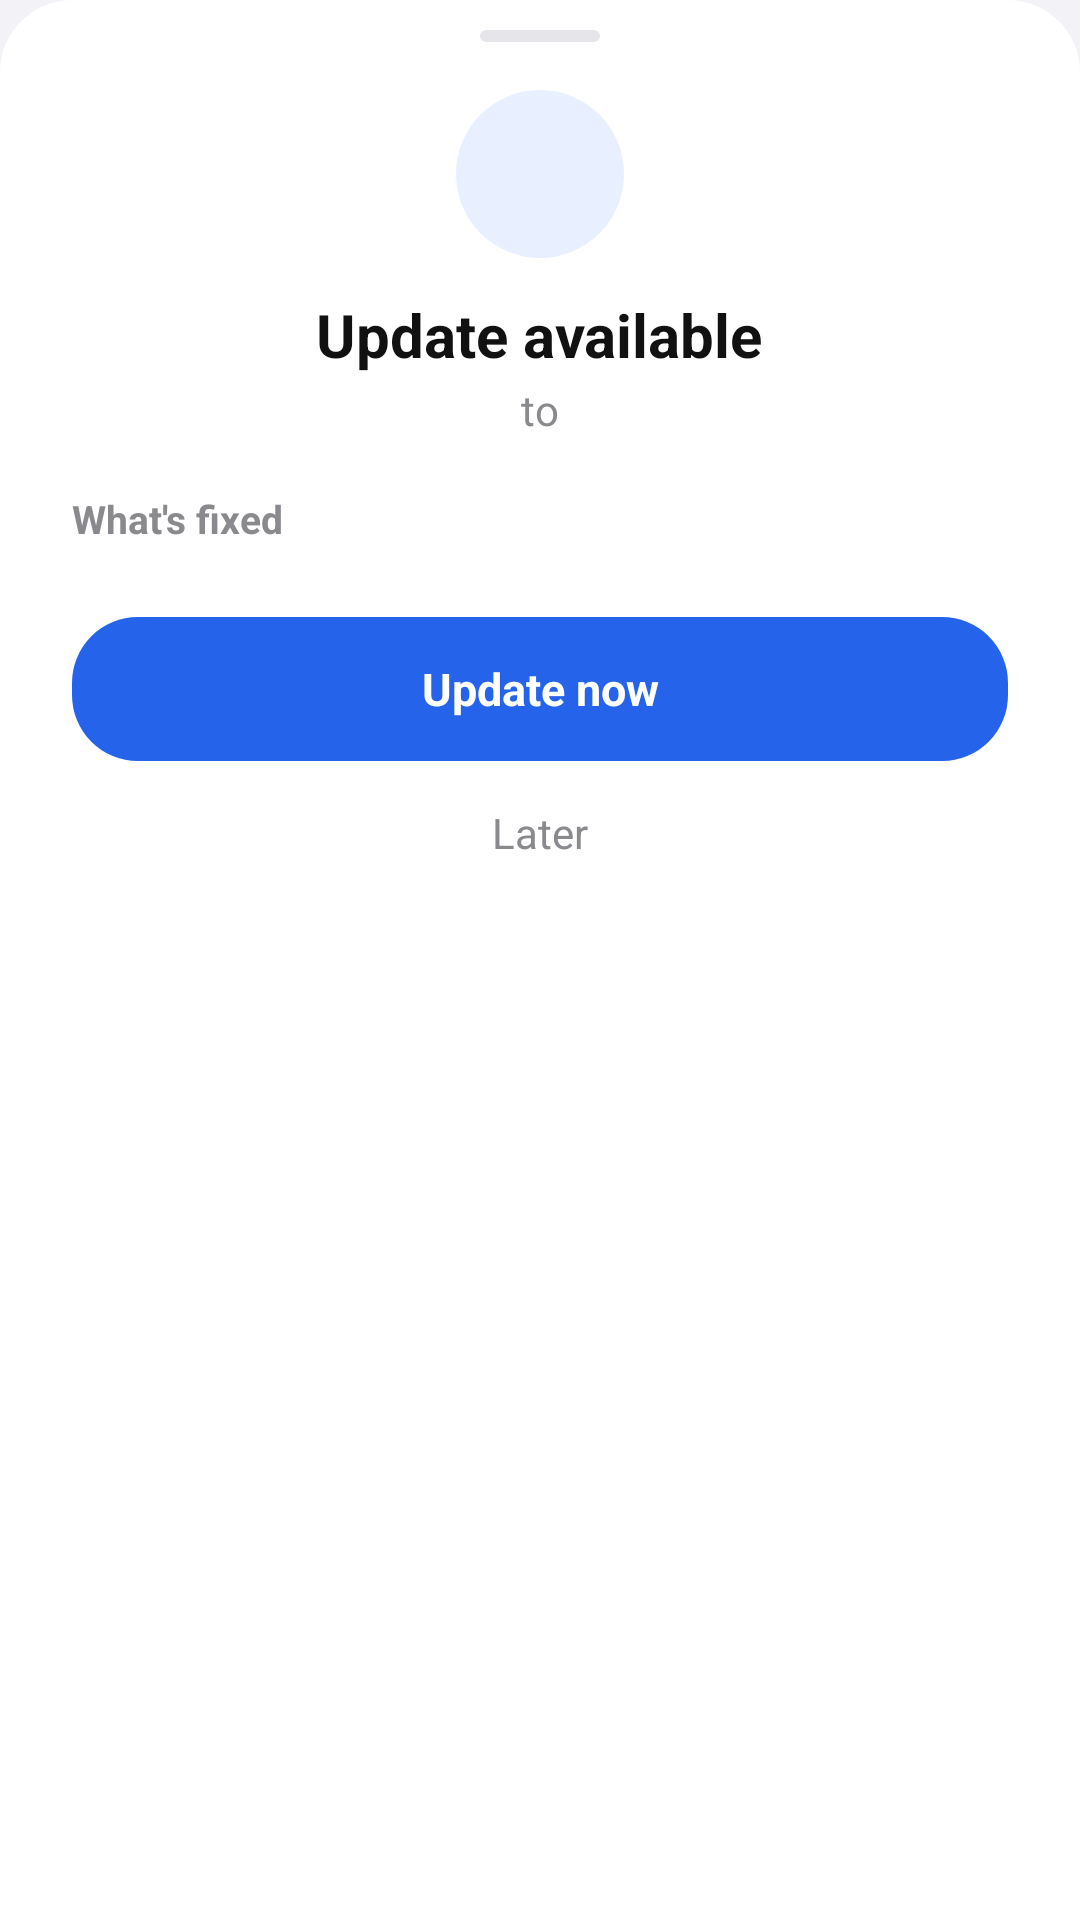

Here is an Android app screen rendered from its layout file. Give the layout XML and the strings, colors and styles it references.
<!-- AndroidManifest.xml: application theme AppTheme -->
<!-- res/layout/dialog_update.xml -->
<?xml version="1.0" encoding="utf-8"?>
<androidx.core.widget.NestedScrollView xmlns:android="http://schemas.android.com/apk/res/android"
    xmlns:app="http://schemas.android.com/apk/res-auto"
    android:layout_width="match_parent"
    android:layout_height="wrap_content"
    android:background="@drawable/bg_sheet">

    <LinearLayout
        android:layout_width="match_parent"
        android:layout_height="wrap_content"
        android:orientation="vertical"
        android:paddingStart="24dp"
        android:paddingTop="10dp"
        android:paddingEnd="24dp"
        android:paddingBottom="16dp">

        <View
            android:layout_width="40dp"
            android:layout_height="4dp"
            android:layout_gravity="center_horizontal"
            android:layout_marginBottom="16dp"
            android:background="@drawable/bg_handle" />

        <FrameLayout
            android:layout_width="56dp"
            android:layout_height="56dp"
            android:layout_gravity="center_horizontal"
            android:background="@drawable/bg_circle_soft">

            <ImageView
                android:layout_width="28dp"
                android:layout_height="28dp"
                android:layout_gravity="center"
                android:importantForAccessibility="no"
                android:src="@drawable/ic_download"
                app:tint="@color/qx_accent" />
        </FrameLayout>

        <TextView
            android:layout_width="wrap_content"
            android:layout_height="wrap_content"
            android:layout_gravity="center_horizontal"
            android:layout_marginTop="12dp"
            android:text="Update available"
            android:textColor="@color/qx_text"
            android:textSize="20sp"
            android:textStyle="bold" />

        <LinearLayout
            android:layout_width="wrap_content"
            android:layout_height="wrap_content"
            android:layout_gravity="center_horizontal"
            android:layout_marginTop="2dp"
            android:orientation="horizontal">

            <TextView
                android:id="@+id/updCurrent"
                android:layout_width="wrap_content"
                android:layout_height="wrap_content"
                android:textColor="@color/qx_text2"
                android:textSize="14sp" />

            <TextView
                android:layout_width="wrap_content"
                android:layout_height="wrap_content"
                android:text="  to  "
                android:textColor="@color/qx_text2"
                android:textSize="14sp" />

            <TextView
                android:id="@+id/updNew"
                android:layout_width="wrap_content"
                android:layout_height="wrap_content"
                android:textColor="@color/qx_accent"
                android:textSize="14sp"
                android:textStyle="bold" />
        </LinearLayout>

        <TextView
            android:id="@+id/updFixTitle"
            android:layout_width="wrap_content"
            android:layout_height="wrap_content"
            android:layout_marginTop="18dp"
            android:text="What's fixed"
            android:textColor="@color/qx_text2"
            android:textSize="13sp"
            android:textStyle="bold" />

        <LinearLayout
            android:id="@+id/updFixList"
            android:layout_width="match_parent"
            android:layout_height="wrap_content"
            android:layout_marginTop="4dp"
            android:orientation="vertical" />

        <TextView
            android:id="@+id/updUpdate"
            android:layout_width="match_parent"
            android:layout_height="48dp"
            android:layout_marginTop="20dp"
            android:background="@drawable/bg_btn_primary"
            android:clickable="true"
            android:focusable="true"
            android:gravity="center"
            android:text="Update now"
            android:textColor="@color/qx_on_primary"
            android:textSize="15sp"
            android:textStyle="bold" />

        <TextView
            android:id="@+id/updLater"
            android:layout_width="match_parent"
            android:layout_height="40dp"
            android:layout_marginTop="4dp"
            android:background="?attr/selectableItemBackground"
            android:clickable="true"
            android:focusable="true"
            android:gravity="center"
            android:text="Later"
            android:textColor="@color/qx_text2"
            android:textSize="14sp" />
    </LinearLayout>
</androidx.core.widget.NestedScrollView>
<!-- resources referenced by this layout -->
<resources>
  <color name="qx_accent">#2563EB</color>
  <color name="qx_on_primary">#FFFFFF</color>
  <color name="qx_text">#111111</color>
  <color name="qx_text2">#8A8A8E</color>
  <!-- drawable bg_btn_primary (drawable) -->
  <?xml version="1.0" encoding="utf-8"?>
  <shape xmlns:android="http://schemas.android.com/apk/res/android" android:shape="rectangle">
      <solid android:color="@color/qx_primary" />
      <corners android:radius="22dp" />
  </shape>
  <!-- drawable bg_circle_soft (drawable) -->
  <?xml version="1.0" encoding="utf-8"?>
  <shape xmlns:android="http://schemas.android.com/apk/res/android" android:shape="oval">
      <solid android:color="@color/qx_soft" />
  </shape>
  <!-- drawable bg_handle (drawable) -->
  <?xml version="1.0" encoding="utf-8"?>
  <shape xmlns:android="http://schemas.android.com/apk/res/android" android:shape="rectangle">
      <solid android:color="@color/qx_outline" />
      <corners android:radius="2dp" />
  </shape>
  <!-- drawable bg_sheet (drawable) -->
  <?xml version="1.0" encoding="utf-8"?>
  <shape xmlns:android="http://schemas.android.com/apk/res/android" android:shape="rectangle">
      <solid android:color="@color/qx_card" />
      <corners
          android:topLeftRadius="24dp"
          android:topRightRadius="24dp" />
  </shape>
  <style name="AppTheme" parent="Base.AppTheme" />
  <color name="qx_primary">#2563EB</color>
  <color name="qx_soft">#E8F0FF</color>
  <color name="qx_outline">#E5E5EA</color>
  <color name="qx_card">#FFFFFF</color>
  <color name="qx_indicator">#DCE7FF</color>
  <color name="qx_bg">#F2F2F7</color>
  <color name="qx_nav">#FFFFFF</color>
  <style name="Qx.Button" parent="Widget.Material3.Button">
          <item name="rippleColor">@android:color/transparent</item>
          <item name="android:stateListAnimator">@null</item>
          <item name="elevation">0dp</item>
      </style>
  <style name="Qx.Button.Outlined" parent="Widget.Material3.Button.OutlinedButton">
          <item name="rippleColor">@android:color/transparent</item>
          <item name="android:stateListAnimator">@null</item>
          <item name="elevation">0dp</item>
      </style>
  <style name="Qx.BottomNav" parent="Widget.Material3.BottomNavigationView">
          <item name="itemRippleColor">@android:color/transparent</item>
          <item name="elevation">0dp</item>
          <item name="itemIconTint">@color/nav_item</item>
          <item name="itemTextColor">@color/nav_item</item>
      </style>
  <style name="Qx.Switch" parent="Widget.Material3.CompoundButton.MaterialSwitch">
          <item name="thumbTint">@color/sw_thumb</item>
          <item name="trackTint">@color/sw_track</item>
          <item name="trackDecorationTint">@color/sw_stroke</item>
      </style>
  <color name="qx_gold">#FBBF24</color>
</resources>
